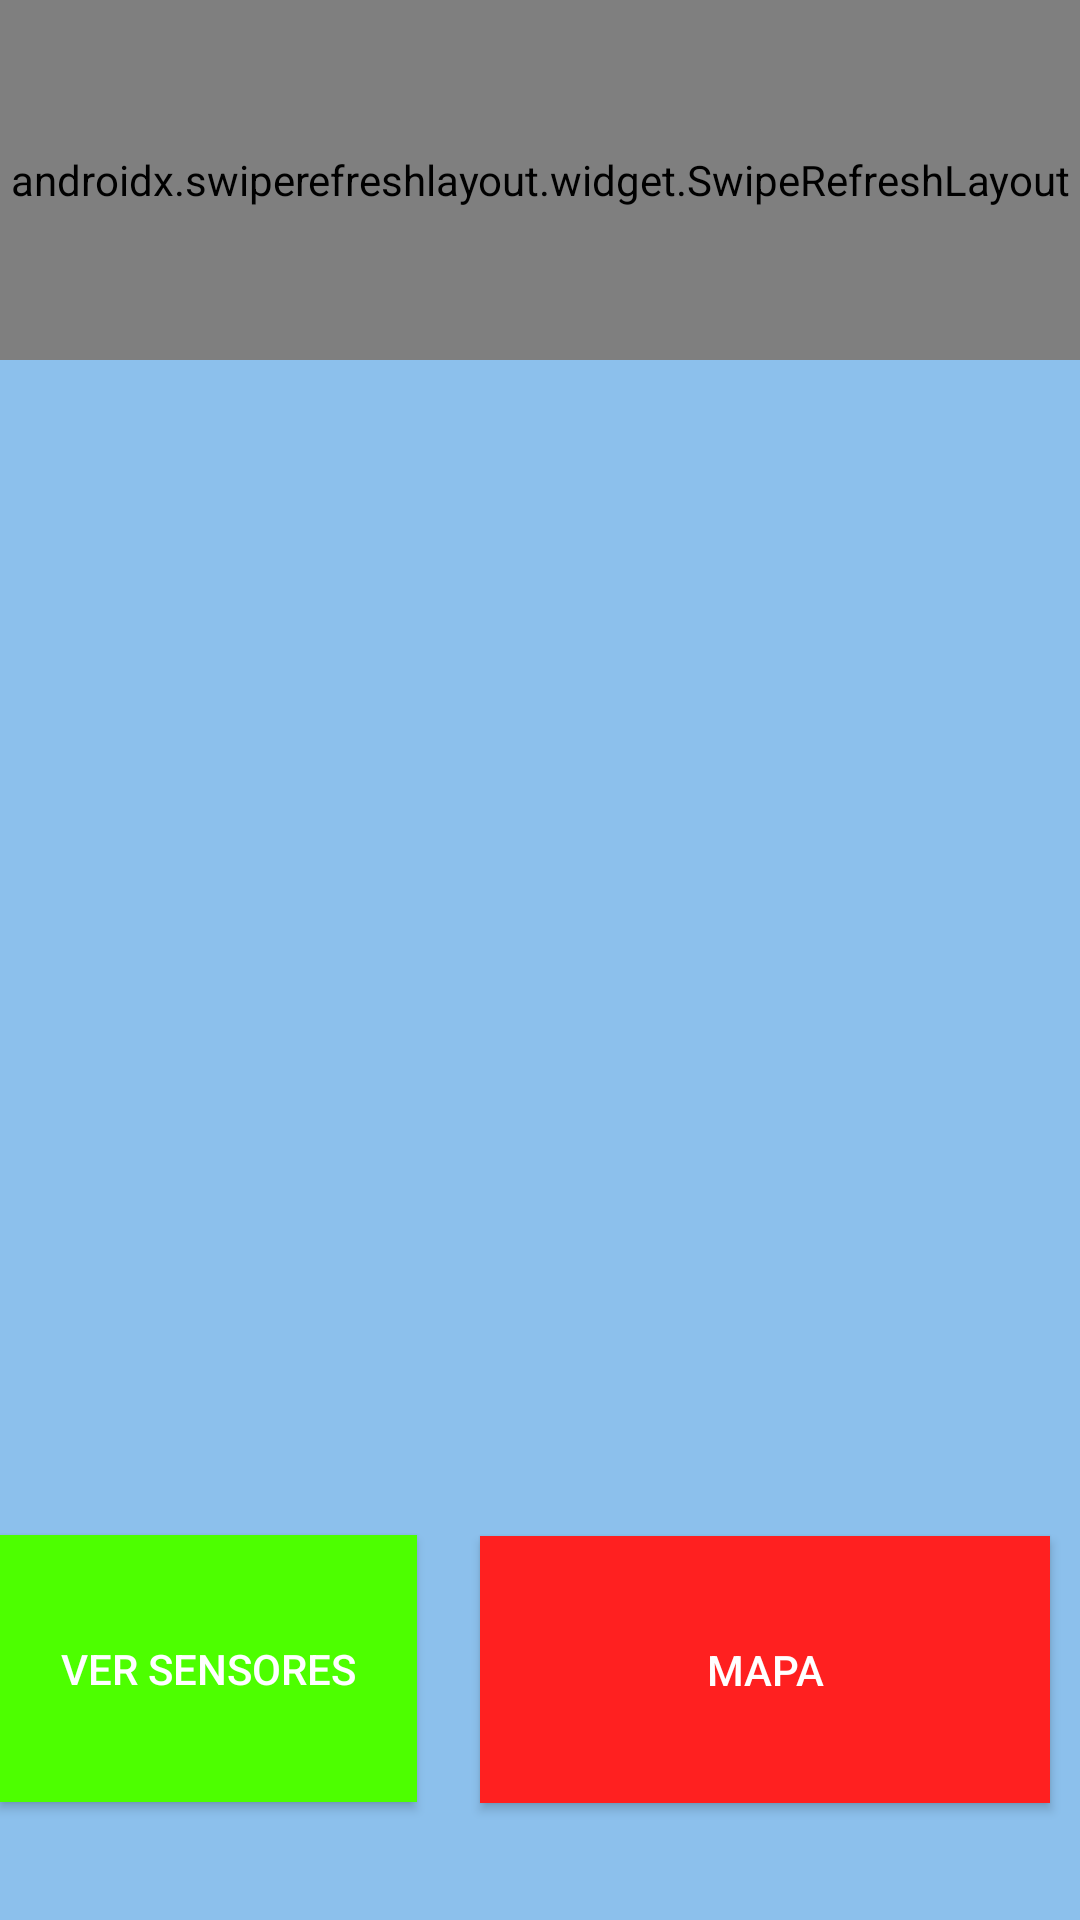

This screen was rendered from an Android layout file. Write that file and the resources it references.
<!-- AndroidManifest.xml: application theme Theme.Design.NoActionBar -->
<!-- res/layout/activity_main.xml -->
<?xml version="1.0" encoding="utf-8"?>
<RelativeLayout xmlns:android="http://schemas.android.com/apk/res/android"
    xmlns:app="http://schemas.android.com/apk/res-auto"
    xmlns:tools="http://schemas.android.com/tools"
    android:layout_width="match_parent"
    android:layout_height="match_parent"
    tools:context=".MainActivity"

    android:id="@+id/actualizarActivity"
    android:background="#8CC0EC"
                >


    <androidx.swiperefreshlayout.widget.SwipeRefreshLayout
        android:id="@+id/swipeRefreshLayout"
        android:layout_width="match_parent"
        android:layout_height="120dp">


        <TextView
            android:id="@+id/txttitle"
            android:layout_width="match_parent"
            android:layout_height="match_parent"
            android:gravity="center"
            android:text="Lista De Sensores"
            android:textSize="40dp"
            android:background="#5000FC"/>

    </androidx.swiperefreshlayout.widget.SwipeRefreshLayout>

    <ListView
        android:id="@+id/idListViewSensores"
        android:layout_width="match_parent"
        android:layout_height="match_parent"
        android:layout_above="@+id/btnAddSensore"
        android:layout_below="@+id/swipeRefreshLayout"
        android:layout_marginTop="15dp"
        android:layout_marginBottom="15dp">


    </ListView>

    <Button
        android:id="@+id/btnAddSensore"
        android:layout_width="190dp"
        android:layout_height="89dp"
        android:layout_above="@+id/btnMaps"
        android:layout_marginEnd="21dp"
        android:layout_marginBottom="-89dp"
        android:layout_toStartOf="@+id/btnMaps"
        android:background="#4DFF00"
        android:text="Ver Sensores" />

    <Button
        android:id="@+id/btnMaps"
        android:layout_width="190dp"
        android:layout_height="89dp"
        android:layout_alignParentRight="true"
        android:layout_alignParentBottom="true"
        android:layout_marginRight="10dp"
        android:layout_marginBottom="39dp"
        android:background="#FF2020"
        android:text="Mapa" />

</RelativeLayout>
<!-- resources referenced by this layout -->
<resources>

</resources>
